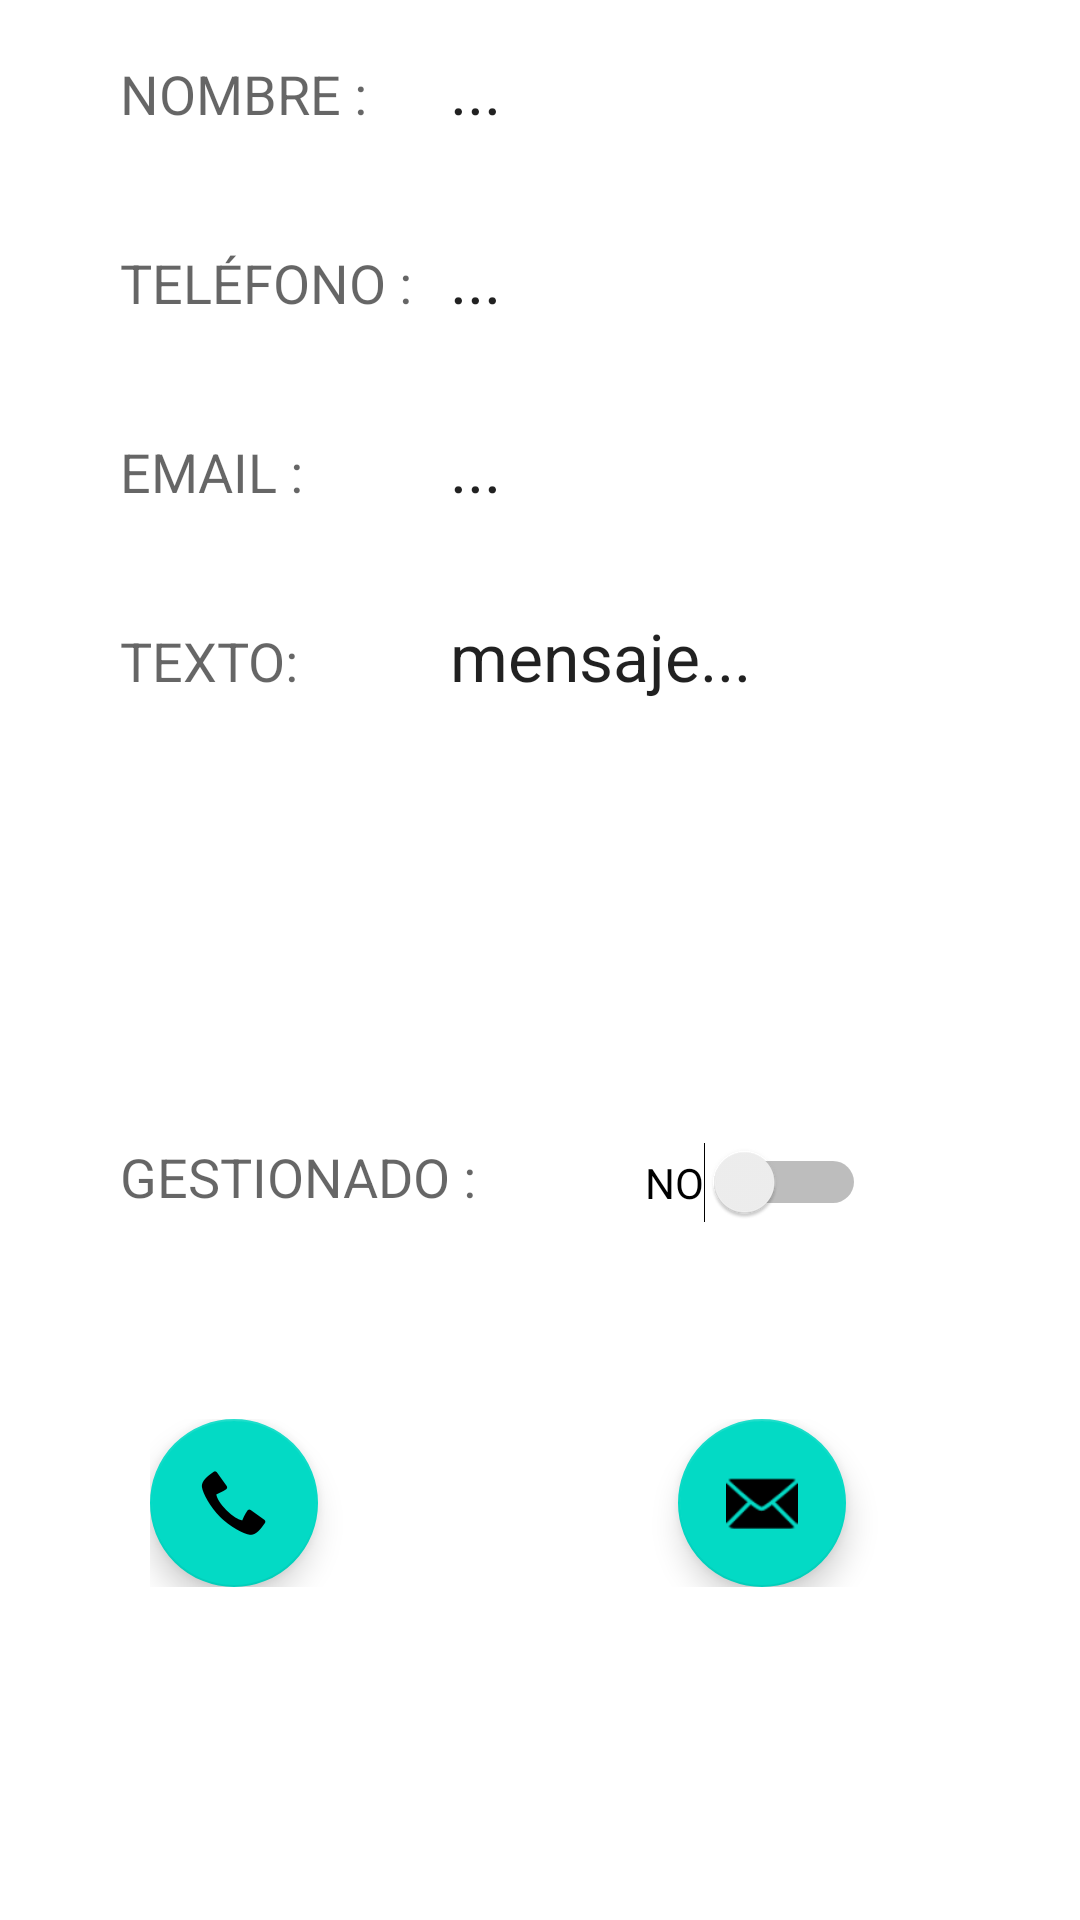

Here is an Android app screen rendered from its layout file. Give the layout XML and the strings, colors and styles it references.
<!-- AndroidManifest.xml: application theme Theme.Firebaseappjose -->
<!-- res/layout/activity_notificacion_detalle.xml -->
<?xml version="1.0" encoding="utf-8"?>
<androidx.constraintlayout.widget.ConstraintLayout xmlns:android="http://schemas.android.com/apk/res/android"
xmlns:app="http://schemas.android.com/apk/res-auto"
xmlns:tools="http://schemas.android.com/tools"
android:layout_width="match_parent"
android:layout_height="wrap_content"
tools:context=".NotificacionDetalle">

    <LinearLayout
        android:id="@+id/linearLayout2"
        android:layout_width="match_parent"
        android:layout_height="wrap_content"
        android:orientation="vertical"
        android:paddingStart="40dp"
        android:paddingEnd="15dp"
        app:layout_constraintTop_toTopOf="parent"
        tools:layout_editor_absoluteX="188dp">

        <LinearLayout
            android:layout_width="match_parent"
            android:layout_height="match_parent"
            android:orientation="horizontal">

            <TextView
                android:id="@+id/labelnombre"
                android:layout_width="110dp"
                android:layout_height="48dp"
                android:layout_marginTop="15dp"
                android:layout_weight="0"
                android:text="NOMBRE : "
                android:textAppearance="@style/TextAppearance.AppCompat.Medium" />

            <TextView
                android:id="@+id/textnombre"
                android:layout_width="wrap_content"
                android:layout_height="wrap_content"
                android:layout_marginTop="15dp"
                android:layout_weight="1"
                android:text="..."
                android:textAppearance="@style/TextAppearance.AppCompat.Large" />

        </LinearLayout>

        <LinearLayout
            android:layout_width="match_parent"
            android:layout_height="match_parent"
            android:orientation="horizontal">

            <TextView
                android:id="@+id/labeltelefono"
                android:layout_width="110dp"
                android:layout_height="48dp"
                android:layout_marginTop="15dp"
                android:text="TELÉFONO : "
                android:textAppearance="@style/TextAppearance.AppCompat.Medium" />

            <TextView
                android:id="@+id/texttelefono"
                android:layout_width="wrap_content"
                android:layout_height="wrap_content"
                android:layout_marginTop="15dp"
                android:layout_weight="1"
                android:ems="10"
                android:inputType="phone"
                android:text="..."
                android:textAppearance="@style/TextAppearance.AppCompat.Large" />

        </LinearLayout>

        <LinearLayout
            android:layout_width="match_parent"
            android:layout_height="match_parent"
            android:orientation="horizontal">

            <TextView
                android:id="@+id/labelemail"
                android:layout_width="110dp"
                android:layout_height="48dp"
                android:layout_marginTop="15dp"
                android:text="EMAIL : "
                android:textAppearance="@style/TextAppearance.AppCompat.Medium" />

            <TextView
                android:id="@+id/textemail"
                android:layout_width="wrap_content"
                android:layout_height="wrap_content"
                android:layout_marginTop="15dp"
                android:layout_weight="1"
                android:ems="10"
                android:inputType="textEmailAddress"
                android:text="..."
                android:textAppearance="@style/TextAppearance.AppCompat.Large" />

        </LinearLayout>

        <LinearLayout
            android:layout_width="match_parent"
            android:layout_height="176dp"
            android:orientation="horizontal">

            <TextView
                android:id="@+id/labelmensaje"
                android:layout_width="110dp"
                android:layout_height="48dp"
                android:layout_marginTop="15dp"
                android:text="TEXTO:"
                android:textAppearance="@style/TextAppearance.AppCompat.Medium" />

            <TextView
                android:id="@+id/textmensaje"
                android:layout_width="wrap_content"
                android:layout_height="wrap_content"
                android:layout_marginTop="15dp"
                android:layout_weight="1"
                android:text="mensaje..."
                android:textAppearance="@style/TextAppearance.AppCompat.Large" />
        </LinearLayout>

        <LinearLayout
            android:layout_width="wrap_content"
            android:layout_height="match_parent"
            android:orientation="horizontal">

            <TextView
                android:id="@+id/gestion"
                android:layout_width="150dp"
                android:layout_height="48dp"
                android:layout_marginTop="15dp"
                android:text="GESTIONADO : "
                android:textAppearance="@style/TextAppearance.AppCompat.Medium" />

            <Switch
                android:id="@+id/switch1"
                android:layout_width="match_parent"
                android:layout_height="match_parent"
                android:layout_marginLeft="25dp"
                android:layout_marginTop="-5dp"
                android:layout_weight="1"
                android:text="NO" />

        </LinearLayout>

        <Space
            android:layout_width="wrap_content"
            android:layout_height="35dp"
            android:layout_weight="1" />

        <LinearLayout
            android:layout_width="match_parent"
            android:layout_height="match_parent"
            android:layout_margin="10dp"
            android:orientation="horizontal">

            <com.google.android.material.floatingactionbutton.FloatingActionButton
                android:id="@+id/fabllamar"
                android:layout_width="wrap_content"
                android:layout_height="wrap_content"
                app:srcCompat="@android:drawable/stat_sys_phone_call" />

            <Space
                android:layout_width="120dp"
                android:layout_height="match_parent"
                android:layout_weight="0" />

            <com.google.android.material.floatingactionbutton.FloatingActionButton
                android:id="@+id/fabescribir"
                android:layout_width="wrap_content"
                android:layout_height="wrap_content"

                app:srcCompat="@android:drawable/ic_dialog_email" />
        </LinearLayout>


    </LinearLayout>


</androidx.constraintlayout.widget.ConstraintLayout>
<!-- resources referenced by this layout -->
<resources>
  <style name="Theme.Firebaseappjose" parent="Theme.MaterialComponents.DayNight.DarkActionBar">
          
          <item name="colorPrimary">@color/purple_500</item>
          <item name="colorPrimaryVariant">@color/purple_700</item>
          <item name="colorOnPrimary">@color/white</item>
          
          <item name="colorSecondary">@color/teal_200</item>
          <item name="colorSecondaryVariant">@color/teal_700</item>
          <item name="colorOnSecondary">@color/black</item>
          
          <item name="android:statusBarColor" tools:targetApi="l">?attr/colorPrimaryVariant</item>
          
      </style>
  <color name="purple_500">#FF6200EE</color>
  <color name="purple_700">#FF3700B3</color>
  <color name="white">#FFFFFFFF</color>
  <color name="teal_200">#FF03DAC5</color>
  <color name="teal_700">#FF018786</color>
  <color name="black">#FF000000</color>
</resources>
